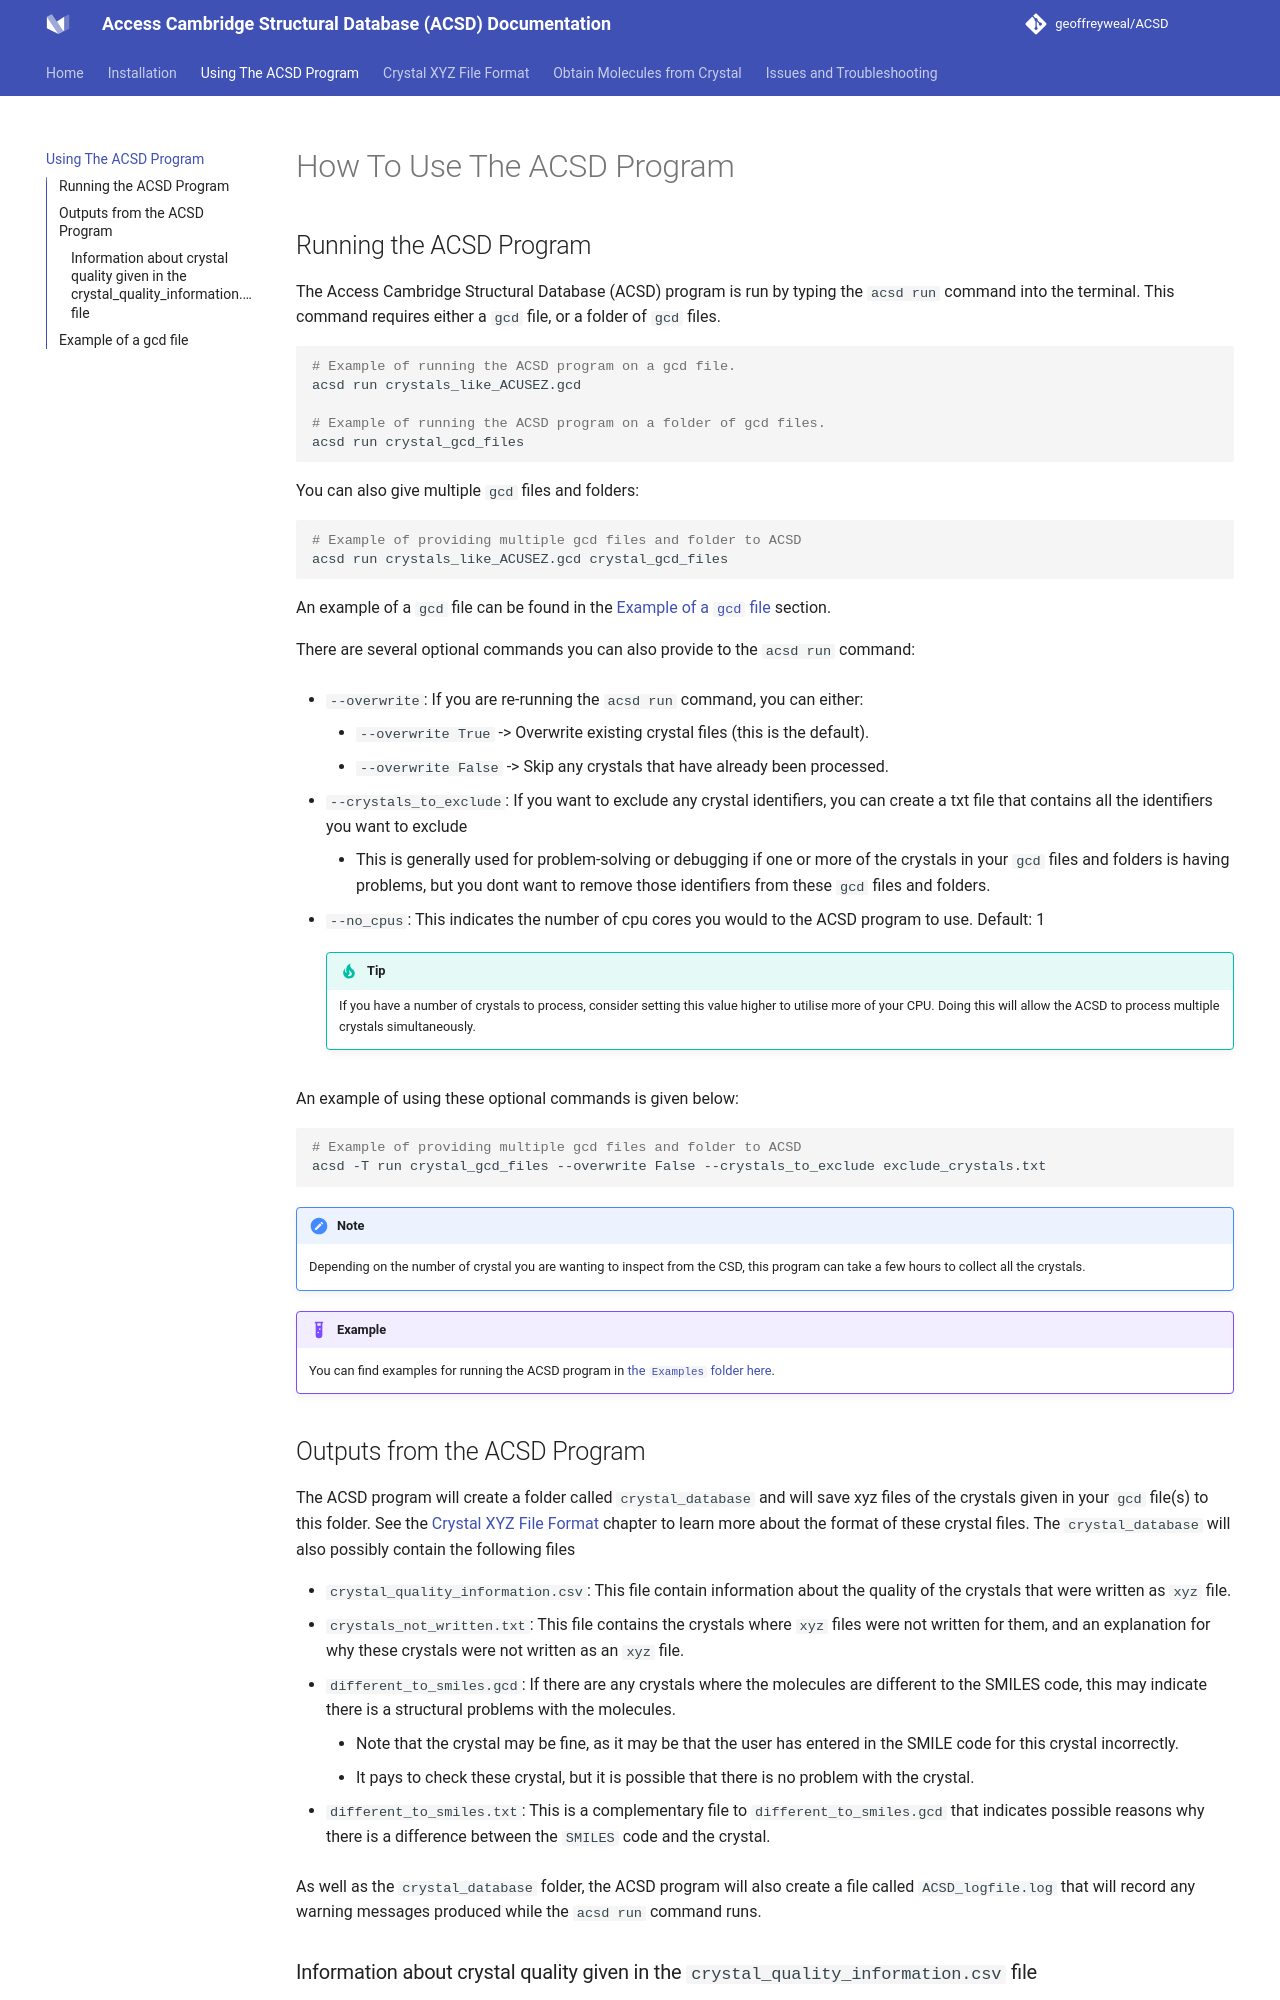

repository: geoffreyweal/ACSD · page: Using_The_ACSD_Program.html · generator: mkdocs

# How To Use The ACSD Program

## Running the ACSD Program

The Access Cambridge Structural Database (ACSD) program is run by typing the ``acsd run`` command into the terminal. This command requires either a ``gcd`` file, or a folder of ``gcd`` files. 

```bash
# Example of running the ACSD program on a gcd file.
acsd run crystals_like_ACUSEZ.gcd

# Example of running the ACSD program on a folder of gcd files.
acsd run crystal_gcd_files
```
You can also give multiple ``gcd`` files and folders:

```bash
# Example of providing multiple gcd files and folder to ACSD
acsd run crystals_like_ACUSEZ.gcd crystal_gcd_files
```
An example of a ``gcd`` file can be found in the [Example of a ``gcd`` file](Using_The_ACSD_Program.md#example-of-a-gcd-file) section. 

There are several optional commands you can also provide to the ``acsd run`` command:

* ``--overwrite``: If you are re-running the ``acsd run`` command, you can either:

	* ``--overwrite True``  -> Overwrite existing crystal files (this is the default).
	* ``--overwrite False`` -> Skip any crystals that have already been processed. 

* ``--crystals_to_exclude``: If you want to exclude any crystal identifiers, you can create a txt file that contains all the identifiers you want to exclude
	
	* This is generally used for problem-solving or debugging if one or more of the crystals in your ``gcd`` files and folders is having problems, but you dont want to remove those identifiers from these  ``gcd`` files and folders. 

* ``--no_cpus``: This indicates the number of cpu cores you would to the ACSD program to use. Default: 1

	!!! tip

		If you have a number of crystals to process, consider setting this value higher to utilise more of your CPU. Doing this will allow the ACSD to process multiple crystals simultaneously.

An example of using these optional commands is given below:

```bash
# Example of providing multiple gcd files and folder to ACSD
acsd -T run crystal_gcd_files --overwrite False --crystals_to_exclude exclude_crystals.txt
```

!!! note

	Depending on the number of crystal you are wanting to inspect from the CSD, this program can take a few hours to collect all the crystals. 

!!! example

	You can find examples for running the ACSD program in [the ``Examples`` folder here](https://github.com/geoffreyweal/ACSD/tree/main/Examples).
